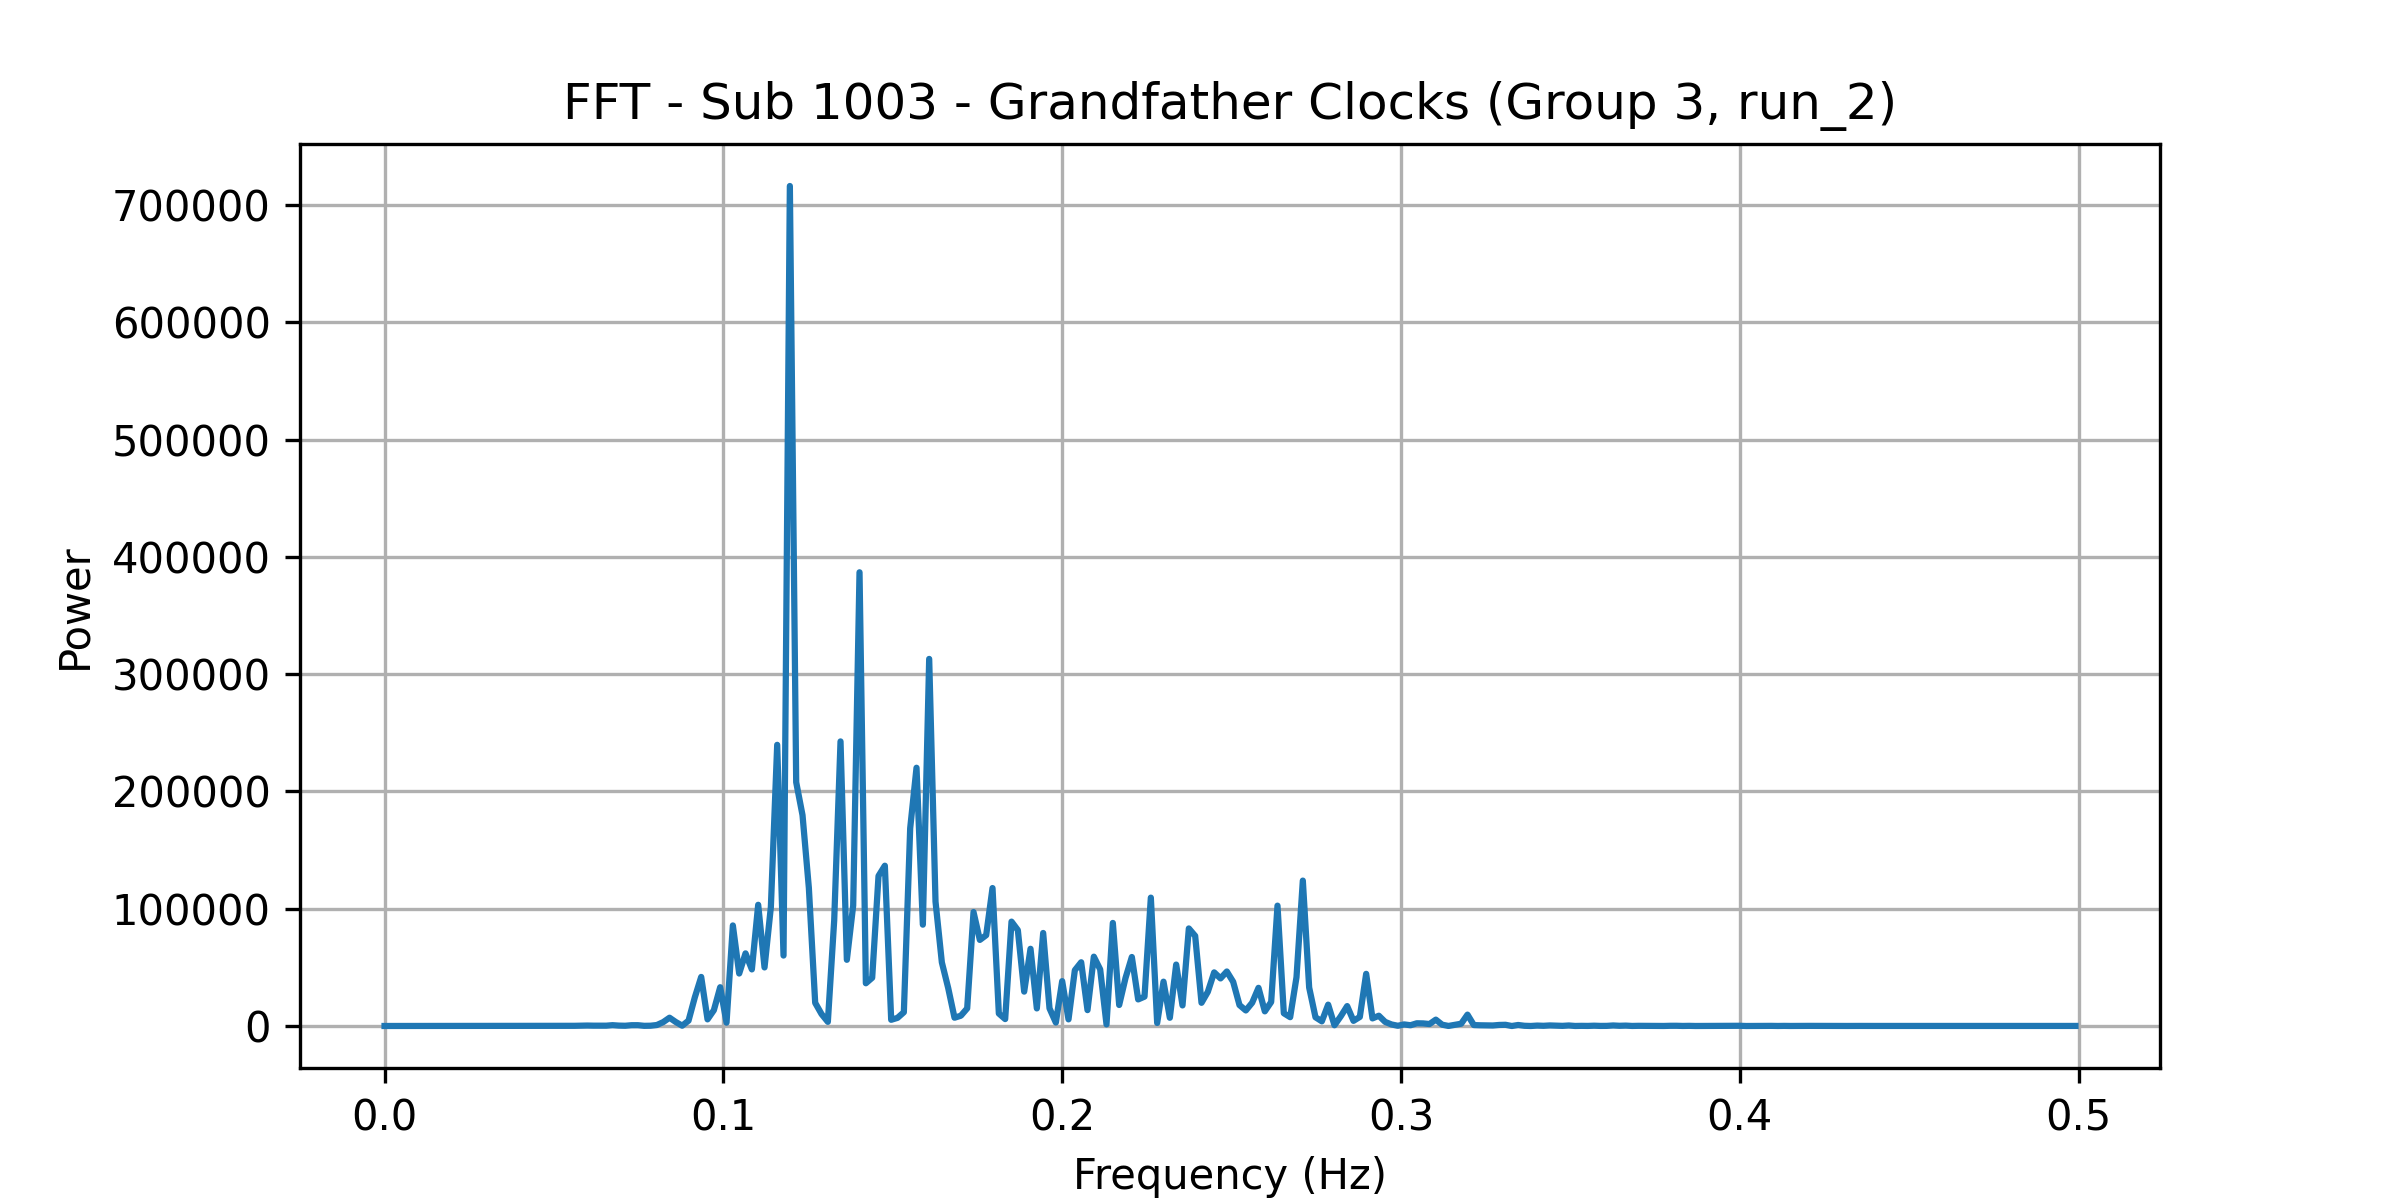

The file beside this chart, header and first rows:
frequency, power
0.0, 13.78
0.001869, 19.51
0.003738, 28.74
0.005607, 28.58
0.007477, 17.62
0.009346, 24.88
0.01121, 15.08
0.01308, 18.57
0.01495, 32.03
0.01682, 29.62
0.01869, 22.03
0.02056, 30.84
0.02243, 35.87
0.0243, 39.75
0.02617, 29.44
0.02804, 42.19
0.02991, 33.79
0.03178, 38.58
0.03364, 50.24
0.03551, 66.63
0.03738, 61.87
0.03925, 101.6
0.04112, 76.98
0.04299, 72.54
0.04486, 98.82
0.04673, 130.1
0.0486, 82.83
0.05047, 109.4
0.05234, 143.1
0.05421, 189.6
0.05607, 163.1
0.05794, 298.6
0.05981, 382.8
0.06168, 277.3
0.06355, 282.3
0.06542, 271.4
0.06729, 705
0.06916, 332.9
0.07103, 209.7
0.0729, 669.4
0.07477, 685.4
0.07664, 150.6
0.0785, 237.7
0.08037, 838.9
0.08224, 3314
0.08411, 7061
0.08598, 3353
0.08785, 276.4
0.08972, 4567
0.09159, 24552
0.09346, 41849
0.09533, 5664
0.0972, 13468
0.09907, 33074
0.1009, 2847
0.1028, 85731
0.1047, 44744
0.1065, 61927
0.1084, 48250
0.1103, 103341
... 208 more rows
